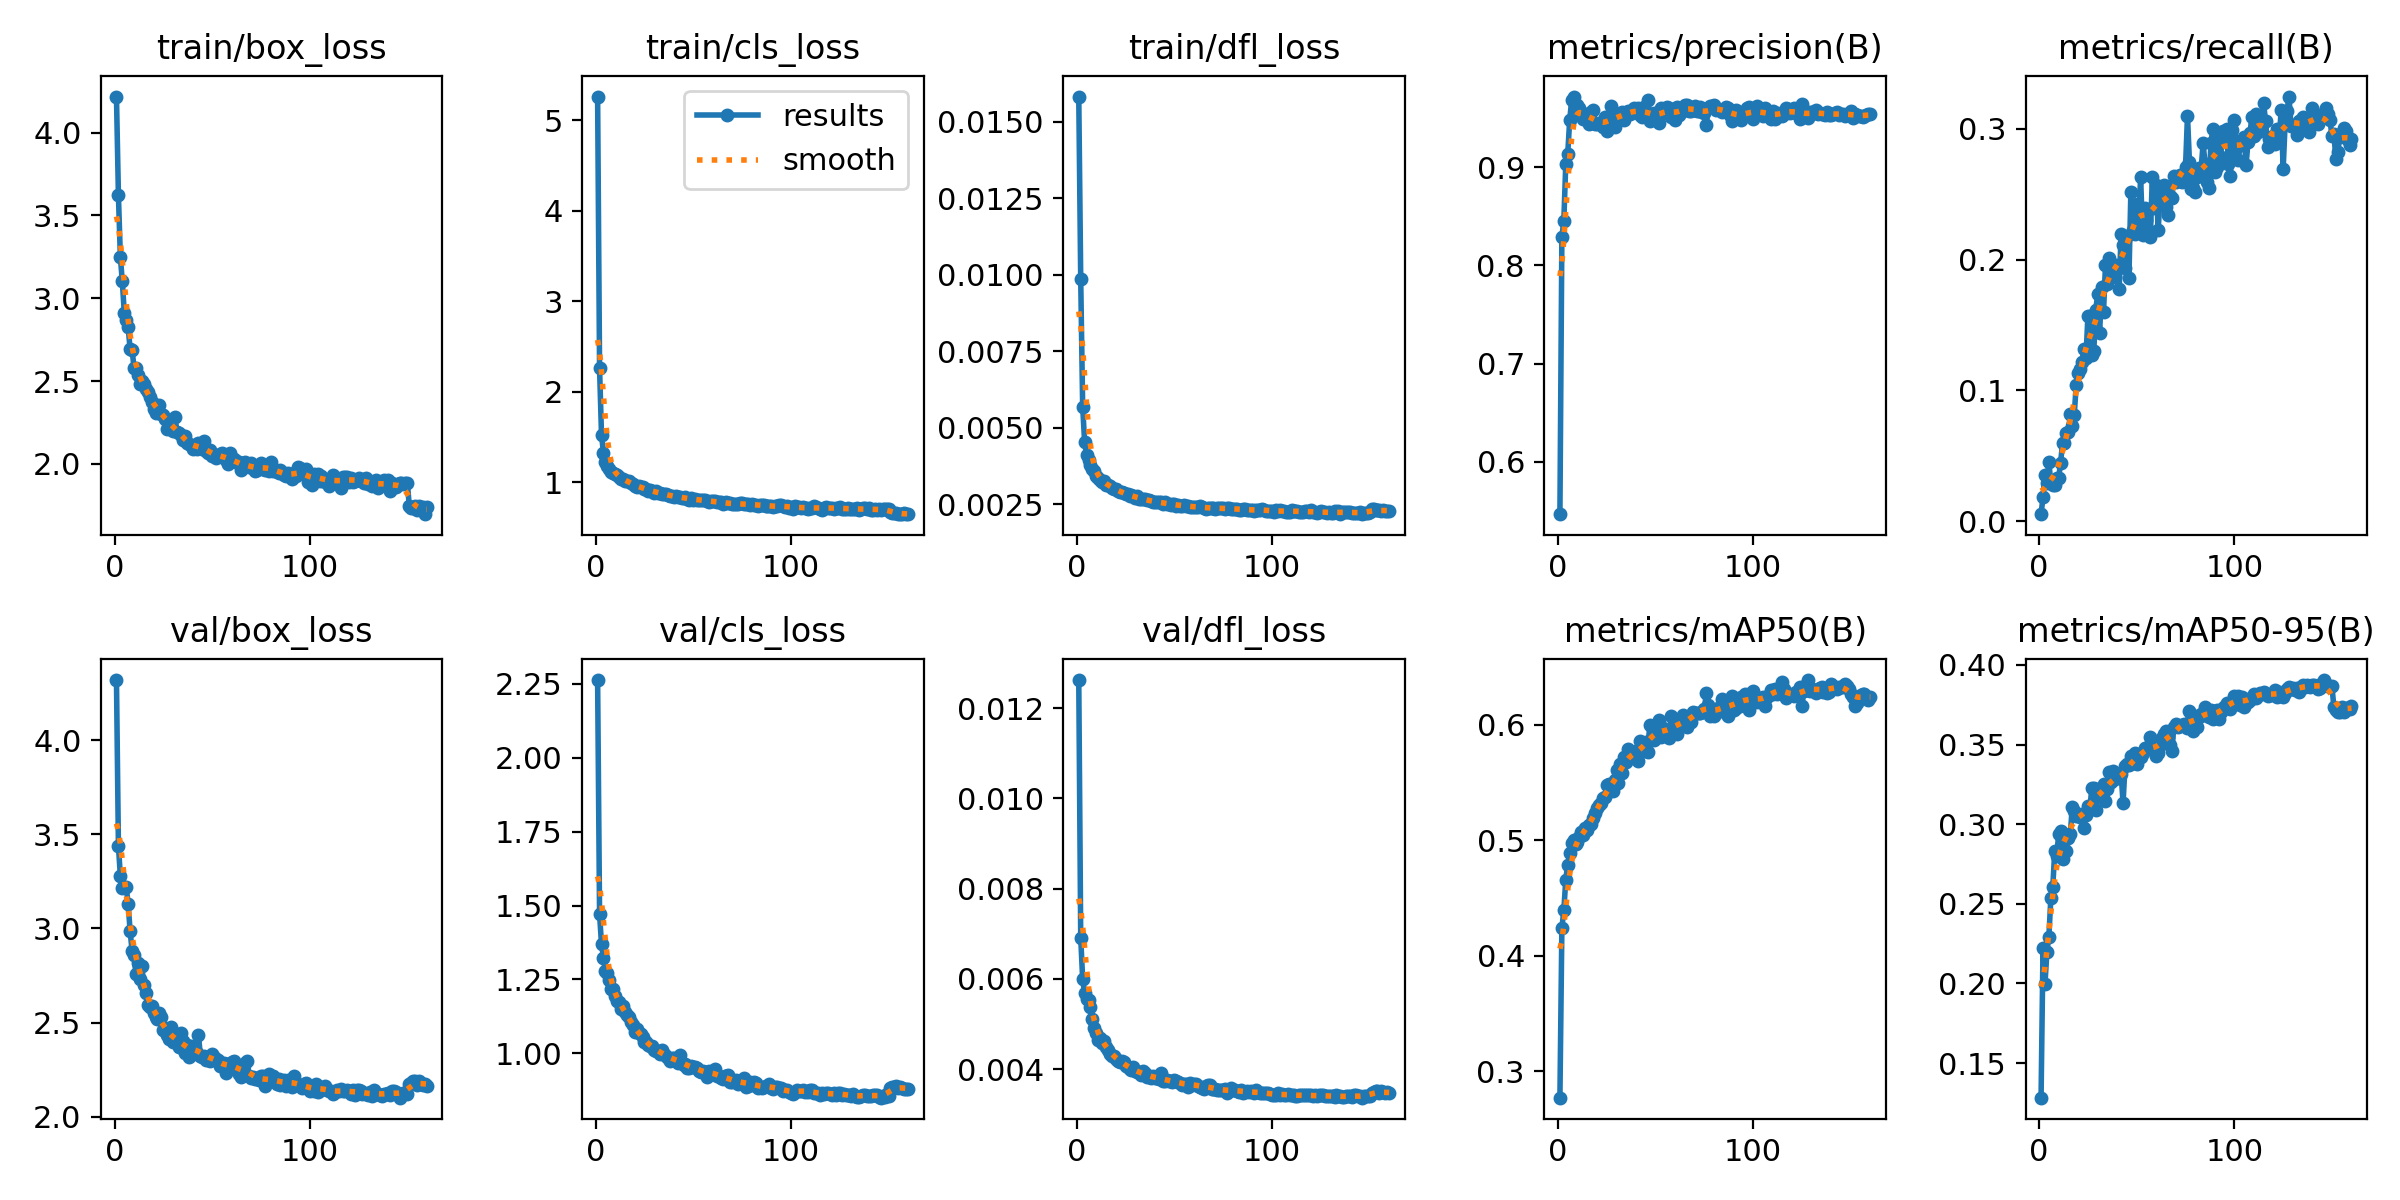

Source data for this figure (header and first rows):
epoch, time, train/box_loss, train/cls_loss, train/dfl_loss, metrics/precision(B), metrics/recall(B), metrics/mAP50(B), metrics/mAP50-95(B), val/box_loss, val/cls_loss, val/dfl_loss, lr/pg0, lr/pg1, lr/pg2, lr/pg3, lr/pg4, lr/pg5, lr/pg6, lr/pg7
1, 121.2, 4.217, 5.262, 0.01583, 0.5465, 0.00543, 0.277, 0.1283, 4.319, 2.263, 0.01262, 0.00196, 0.0006533, 0.00196, 0.0006533, 0.00196, 0.0006533, 0.00196, 0.0006533
2, 216.5, 3.622, 2.257, 0.00986, 0.829, 0.01848, 0.4238, 0.2225, 3.438, 1.471, 0.00691, 0.003935, 0.001312, 0.003935, 0.001312, 0.003935, 0.001312, 0.003935, 0.001312
3, 310.6, 3.247, 1.519, 0.00569, 0.8453, 0.03535, 0.4393, 0.1997, 3.277, 1.369, 0.00599, 0.005886, 0.001962, 0.005886, 0.001962, 0.005886, 0.001962, 0.005886, 0.001962
4, 404.8, 3.101, 1.328, 0.00454, 0.9032, 0.02911, 0.4657, 0.2199, 3.214, 1.324, 0.00568, 0.005889, 0.001963, 0.005889, 0.001963, 0.005889, 0.001963, 0.005889, 0.001963
5, 498.8, 2.913, 1.224, 0.00411, 0.9135, 0.04517, 0.479, 0.2294, 3.222, 1.28, 0.00555, 0.005851, 0.00195, 0.005851, 0.00195, 0.005851, 0.00195, 0.005851, 0.00195
6, 593.5, 2.866, 1.18, 0.00395, 0.9478, 0.02934, 0.4886, 0.2534, 3.219, 1.272, 0.00553, 0.005814, 0.001938, 0.005814, 0.001938, 0.005814, 0.001938, 0.005814, 0.001938
7, 688.2, 2.824, 1.15, 0.00379, 0.9681, 0.02807, 0.4981, 0.2605, 3.128, 1.248, 0.00537, 0.005777, 0.001926, 0.005777, 0.001926, 0.005777, 0.001926, 0.005777, 0.001926
8, 782.9, 2.692, 1.117, 0.00365, 0.972, 0.02807, 0.4999, 0.2832, 2.985, 1.218, 0.00511, 0.00574, 0.001913, 0.00574, 0.001913, 0.00574, 0.001913, 0.00574, 0.001913
9, 877.2, 2.69, 1.106, 0.0036, 0.9599, 0.03316, 0.4966, 0.2798, 2.881, 1.217, 0.00491, 0.005703, 0.001901, 0.005703, 0.001901, 0.005703, 0.001901, 0.005703, 0.001901
10, 970.3, 2.58, 1.093, 0.00344, 0.963, 0.03304, 0.4981, 0.2936, 2.857, 1.193, 0.0048, 0.005666, 0.001889, 0.005666, 0.001889, 0.005666, 0.001889, 0.005666, 0.001889
11, 1064, 2.577, 1.075, 0.00337, 0.9604, 0.04482, 0.5025, 0.2954, 2.756, 1.179, 0.00465, 0.005629, 0.001876, 0.005629, 0.001876, 0.005629, 0.001876, 0.005629, 0.001876
12, 1158, 2.537, 1.062, 0.0033, 0.9555, 0.0595, 0.5072, 0.2779, 2.814, 1.173, 0.0047, 0.005592, 0.001864, 0.005592, 0.001864, 0.005592, 0.001864, 0.005592, 0.001864
13, 1252, 2.483, 1.036, 0.00323, 0.9488, 0.05996, 0.5042, 0.2939, 2.733, 1.152, 0.00457, 0.005555, 0.001852, 0.005555, 0.001852, 0.005555, 0.001852, 0.005555, 0.001852
14, 1347, 2.503, 1.033, 0.00325, 0.9541, 0.06724, 0.5106, 0.2831, 2.798, 1.161, 0.00463, 0.005517, 0.001839, 0.005517, 0.001839, 0.005517, 0.001839, 0.005517, 0.001839
15, 1441, 2.481, 1.014, 0.00312, 0.95, 0.06805, 0.509, 0.2913, 2.698, 1.14, 0.00449, 0.00548, 0.001827, 0.00548, 0.001827, 0.00548, 0.001827, 0.00548, 0.001827
16, 1535, 2.452, 1.009, 0.00312, 0.9442, 0.08202, 0.5132, 0.2941, 2.657, 1.129, 0.00442, 0.005443, 0.001814, 0.005443, 0.001814, 0.005443, 0.001814, 0.005443, 0.001814
17, 1628, 2.435, 1.011, 0.00311, 0.956, 0.07278, 0.5141, 0.311, 2.591, 1.123, 0.00434, 0.005406, 0.001802, 0.005406, 0.001802, 0.005406, 0.001802, 0.005406, 0.001802
18, 1723, 2.403, 0.9951, 0.00305, 0.9579, 0.08145, 0.5194, 0.3081, 2.584, 1.105, 0.0043, 0.005369, 0.00179, 0.005369, 0.00179, 0.005369, 0.00179, 0.005369, 0.00179
19, 1816, 2.373, 0.9774, 0.003, 0.9444, 0.104, 0.524, 0.3051, 2.59, 1.096, 0.00429, 0.005332, 0.001777, 0.005332, 0.001777, 0.005332, 0.001777, 0.005332, 0.001777
20, 1910, 2.331, 0.957, 0.003, 0.9443, 0.1136, 0.5283, 0.3055, 2.549, 1.073, 0.00423, 0.005295, 0.001765, 0.005295, 0.001765, 0.005295, 0.001765, 0.005295, 0.001765
21, 2004, 2.308, 0.9487, 0.00294, 0.9454, 0.116, 0.5308, 0.3043, 2.53, 1.082, 0.00419, 0.005258, 0.001752, 0.005258, 0.001752, 0.005258, 0.001752, 0.005258, 0.001752
22, 2099, 2.345, 0.9531, 0.00291, 0.9436, 0.1219, 0.5326, 0.3065, 2.521, 1.068, 0.00417, 0.00522, 0.00174, 0.00522, 0.00174, 0.00522, 0.00174, 0.00522, 0.00174
23, 2193, 2.355, 0.9457, 0.00291, 0.9412, 0.1313, 0.5363, 0.2978, 2.552, 1.066, 0.00419, 0.005183, 0.001728, 0.005183, 0.001728, 0.005183, 0.001728, 0.005183, 0.001728
24, 2286, 2.301, 0.9419, 0.00287, 0.9507, 0.1249, 0.5377, 0.3056, 2.531, 1.056, 0.00415, 0.005146, 0.001715, 0.005146, 0.001715, 0.005146, 0.001715, 0.005146, 0.001715
25, 2380, 2.297, 0.925, 0.00283, 0.9372, 0.157, 0.5476, 0.3111, 2.461, 1.037, 0.00408, 0.005109, 0.001703, 0.005109, 0.001703, 0.005109, 0.001703, 0.005109, 0.001703
26, 2474, 2.271, 0.9221, 0.00283, 0.941, 0.1565, 0.5491, 0.3096, 2.469, 1.038, 0.00404, 0.005072, 0.001691, 0.005072, 0.001691, 0.005072, 0.001691, 0.005072, 0.001691
27, 2568, 2.214, 0.9025, 0.00278, 0.9624, 0.1271, 0.5447, 0.323, 2.433, 1.028, 0.004, 0.005035, 0.001678, 0.005035, 0.001678, 0.005035, 0.001678, 0.005035, 0.001678
28, 2662, 2.265, 0.9148, 0.0028, 0.9549, 0.1297, 0.5424, 0.3226, 2.414, 1.024, 0.00398, 0.004998, 0.001666, 0.004998, 0.001666, 0.004998, 0.001666, 0.004998, 0.001666
29, 2755, 2.23, 0.9, 0.00277, 0.9414, 0.1615, 0.5522, 0.3088, 2.478, 1.026, 0.00406, 0.00496, 0.001654, 0.00496, 0.001654, 0.00496, 0.001654, 0.00496, 0.001654
30, 2849, 2.196, 0.8857, 0.00271, 0.9476, 0.1734, 0.5611, 0.3194, 2.395, 1.012, 0.00395, 0.004923, 0.001641, 0.004923, 0.001641, 0.004923, 0.001641, 0.004923, 0.001641
31, 2943, 2.281, 0.904, 0.00276, 0.954, 0.1438, 0.5494, 0.3204, 2.404, 1.008, 0.00393, 0.004886, 0.001629, 0.004886, 0.001629, 0.004886, 0.001629, 0.004886, 0.001629
32, 3037, 2.193, 0.882, 0.00268, 0.952, 0.1787, 0.5658, 0.3179, 2.416, 1.007, 0.00394, 0.004849, 0.001616, 0.004849, 0.001616, 0.004849, 0.001616, 0.004849, 0.001616
33, 3130, 2.187, 0.8776, 0.00267, 0.9559, 0.1601, 0.558, 0.325, 2.373, 0.9974, 0.00387, 0.004812, 0.001604, 0.004812, 0.001604, 0.004812, 0.001604, 0.004812, 0.001604
34, 3224, 2.173, 0.8727, 0.00269, 0.9486, 0.1961, 0.5724, 0.3143, 2.444, 1.013, 0.00397, 0.004775, 0.001592, 0.004775, 0.001592, 0.004775, 0.001592, 0.004775, 0.001592
35, 3317, 2.147, 0.8706, 0.00266, 0.9555, 0.1812, 0.5682, 0.3218, 2.403, 0.9985, 0.00391, 0.004738, 0.001579, 0.004738, 0.001579, 0.004738, 0.001579, 0.004738, 0.001579
36, 3411, 2.167, 0.8661, 0.00264, 0.9571, 0.2013, 0.5791, 0.3326, 2.339, 0.9903, 0.00382, 0.004701, 0.001567, 0.004701, 0.001567, 0.004701, 0.001567, 0.004701, 0.001567
37, 3504, 2.124, 0.8565, 0.00263, 0.9538, 0.191, 0.5725, 0.3263, 2.38, 0.9852, 0.00384, 0.004664, 0.001554, 0.004664, 0.001554, 0.004664, 0.001554, 0.004664, 0.001554
38, 3598, 2.118, 0.8494, 0.0026, 0.9572, 0.194, 0.5756, 0.3337, 2.318, 0.9753, 0.00381, 0.004626, 0.001542, 0.004626, 0.001542, 0.004626, 0.001542, 0.004626, 0.001542
39, 3691, 2.116, 0.8433, 0.00259, 0.9601, 0.1863, 0.5728, 0.3281, 2.377, 0.9835, 0.00385, 0.004589, 0.00153, 0.004589, 0.00153, 0.004589, 0.00153, 0.004589, 0.00153
40, 3784, 2.088, 0.8412, 0.00259, 0.9593, 0.1961, 0.5775, 0.3305, 2.348, 0.9858, 0.00381, 0.004552, 0.001517, 0.004552, 0.001517, 0.004552, 0.001517, 0.004552, 0.001517
41, 3878, 2.117, 0.8425, 0.00257, 0.96, 0.1773, 0.5685, 0.3293, 2.352, 0.9754, 0.0038, 0.004515, 0.001505, 0.004515, 0.001505, 0.004515, 0.001505, 0.004515, 0.001505
42, 3971, 2.089, 0.8413, 0.00257, 0.9528, 0.2194, 0.5859, 0.3318, 2.338, 0.9678, 0.00378, 0.004478, 0.001493, 0.004478, 0.001493, 0.004478, 0.001493, 0.004478, 0.001493
43, 4063, 2.126, 0.8413, 0.00258, 0.9515, 0.2109, 0.581, 0.3132, 2.433, 0.9929, 0.00392, 0.004441, 0.00148, 0.004441, 0.00148, 0.004441, 0.00148, 0.004441, 0.00148
44, 4157, 2.094, 0.824, 0.00252, 0.9616, 0.1938, 0.5777, 0.3365, 2.322, 0.9681, 0.00375, 0.004404, 0.001468, 0.004404, 0.001468, 0.004404, 0.001468, 0.004404, 0.001468
45, 4250, 2.091, 0.8267, 0.00258, 0.953, 0.2181, 0.5855, 0.3379, 2.317, 0.9618, 0.00374, 0.004366, 0.001455, 0.004366, 0.001455, 0.004366, 0.001455, 0.004366, 0.001455
46, 4344, 2.138, 0.8374, 0.00251, 0.9681, 0.1857, 0.5764, 0.3374, 2.322, 0.9635, 0.00376, 0.004329, 0.001443, 0.004329, 0.001443, 0.004329, 0.001443, 0.004329, 0.001443
47, 4437, 2.076, 0.8153, 0.00252, 0.9474, 0.2519, 0.5997, 0.3426, 2.3, 0.9493, 0.00373, 0.004292, 0.001431, 0.004292, 0.001431, 0.004292, 0.001431, 0.004292, 0.001431
48, 4531, 2.064, 0.8047, 0.00249, 0.954, 0.2228, 0.5884, 0.3383, 2.317, 0.9505, 0.00373, 0.004255, 0.001418, 0.004255, 0.001418, 0.004255, 0.001418, 0.004255, 0.001418
49, 4625, 2.084, 0.8206, 0.00252, 0.9548, 0.2195, 0.5872, 0.3446, 2.294, 0.9587, 0.00371, 0.004218, 0.001406, 0.004218, 0.001406, 0.004218, 0.001406, 0.004218, 0.001406
50, 4717, 2.05, 0.8083, 0.0025, 0.9489, 0.2424, 0.5962, 0.3378, 2.334, 0.9529, 0.00377, 0.004181, 0.001394, 0.004181, 0.001394, 0.004181, 0.001394, 0.004181, 0.001394
51, 4810, 2.049, 0.8118, 0.00246, 0.9553, 0.2293, 0.5925, 0.342, 2.315, 0.9545, 0.00373, 0.004144, 0.001381, 0.004144, 0.001381, 0.004144, 0.001381, 0.004144, 0.001381
52, 4903, 2.036, 0.8051, 0.00247, 0.9447, 0.2627, 0.6043, 0.3419, 2.304, 0.9506, 0.00371, 0.004107, 0.001369, 0.004107, 0.001369, 0.004107, 0.001369, 0.004107, 0.001369
53, 4996, 2.045, 0.798, 0.00246, 0.96, 0.2189, 0.5891, 0.3448, 2.301, 0.9419, 0.00369, 0.00407, 0.001357, 0.00407, 0.001357, 0.00407, 0.001357, 0.00407, 0.001357
54, 5090, 2.062, 0.8082, 0.00246, 0.9562, 0.2396, 0.5977, 0.348, 2.269, 0.9379, 0.00365, 0.004032, 0.001344, 0.004032, 0.001344, 0.004032, 0.001344, 0.004032, 0.001344
55, 5185, 2.068, 0.8043, 0.00247, 0.9591, 0.23, 0.594, 0.3476, 2.278, 0.9387, 0.00368, 0.003995, 0.001332, 0.003995, 0.001332, 0.003995, 0.001332, 0.003995, 0.001332
56, 5280, 2.057, 0.8025, 0.00246, 0.9615, 0.2195, 0.5903, 0.3475, 2.285, 0.9365, 0.00368, 0.003958, 0.001319, 0.003958, 0.001319, 0.003958, 0.001319, 0.003958, 0.001319
57, 5375, 2.024, 0.7944, 0.00246, 0.9602, 0.2174, 0.5887, 0.3545, 2.232, 0.9208, 0.0036, 0.003921, 0.001307, 0.003921, 0.001307, 0.003921, 0.001307, 0.003921, 0.001307
58, 5470, 2, 0.7772, 0.00241, 0.9516, 0.2634, 0.6075, 0.3478, 2.282, 0.9387, 0.00369, 0.003884, 0.001295, 0.003884, 0.001295, 0.003884, 0.001295, 0.003884, 0.001295
59, 5565, 2.064, 0.7961, 0.00242, 0.9552, 0.2391, 0.5969, 0.3471, 2.28, 0.933, 0.00366, 0.003847, 0.001282, 0.003847, 0.001282, 0.003847, 0.001282, 0.003847, 0.001282
60, 5659, 2.02, 0.7875, 0.0024, 0.9485, 0.2573, 0.6033, 0.3428, 2.292, 0.9401, 0.00368, 0.00381, 0.00127, 0.00381, 0.00127, 0.00381, 0.00127, 0.00381, 0.00127
... 100 more rows
